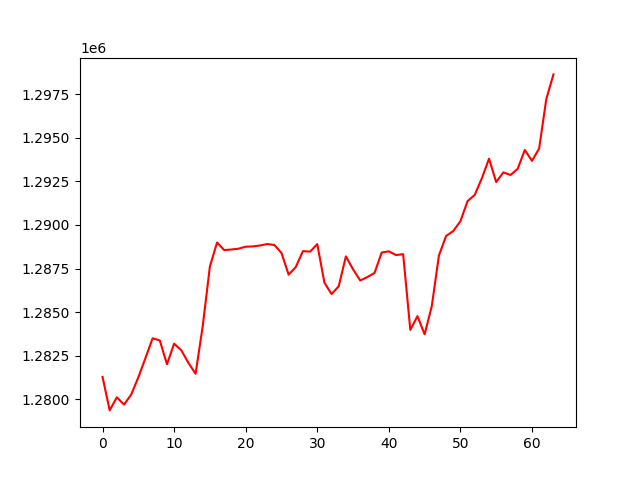

Source data for this figure (header and first rows):
, 0
0, 1281284
1, 1279368
2, 1280119
3, 1279698
4, 1280275
5, 1281263
6, 1282372
7, 1283500
8, 1283376
9, 1282011
10, 1283190
11, 1282814
12, 1282093
13, 1281468
14, 1284207
15, 1287620
16, 1288985
17, 1288555
18, 1288588
19, 1288635
20, 1288751
21, 1288764
22, 1288818
23, 1288901
24, 1288851
25, 1288390
26, 1287147
27, 1287586
28, 1288496
29, 1288467
30, 1288898
31, 1286686
32, 1286034
33, 1286483
34, 1288193
35, 1287455
36, 1286813
37, 1287009
38, 1287243
39, 1288413
40, 1288484
41, 1288269
42, 1288322
43, 1283981
44, 1284769
45, 1283728
46, 1285341
47, 1288247
48, 1289364
49, 1289647
50, 1290207
51, 1291362
52, 1291716
53, 1292672
54, 1293795
55, 1292452
56, 1293009
57, 1292859
58, 1293210
59, 1294292
... 4 more rows
